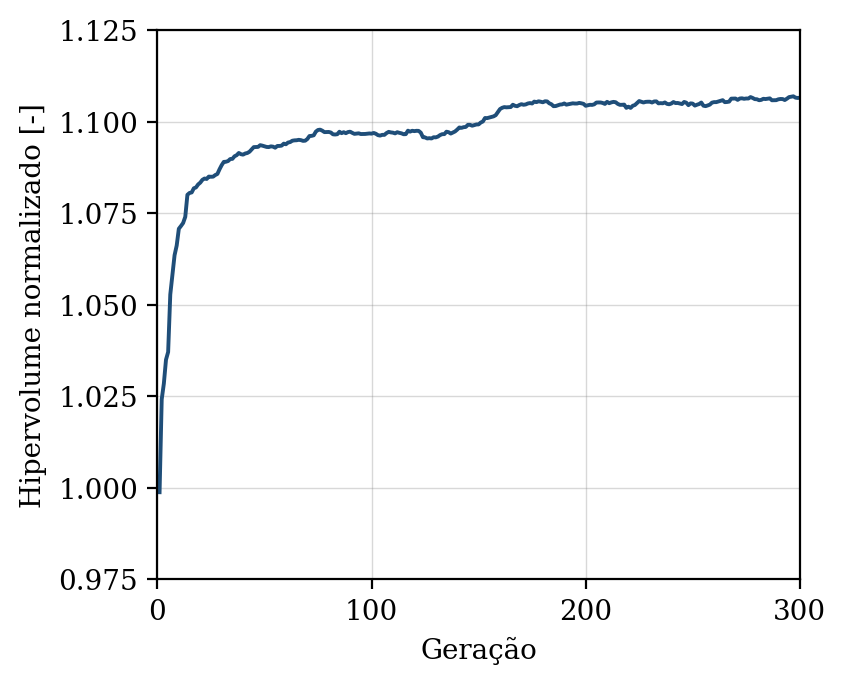

The table this chart was drawn from, first rows:
geracao, hipervolume, n_solucoes, n_avaliacoes
1, 0.9988, 11, 50
2, 1.024, 18, 100
3, 1.028, 21, 150
4, 1.035, 28, 200
5, 1.037, 32, 250
6, 1.053, 42, 300
7, 1.058, 46, 350
8, 1.063, 50, 400
9, 1.066, 50, 450
10, 1.071, 50, 500
11, 1.071, 50, 550
12, 1.072, 50, 600
13, 1.074, 50, 650
14, 1.08, 50, 700
15, 1.081, 50, 750
16, 1.081, 50, 800
17, 1.082, 50, 850
18, 1.082, 50, 900
19, 1.083, 50, 950
20, 1.083, 50, 1000
21, 1.084, 50, 1050
22, 1.084, 50, 1100
23, 1.084, 50, 1150
24, 1.085, 50, 1200
25, 1.085, 50, 1250
26, 1.085, 50, 1300
27, 1.085, 50, 1350
28, 1.086, 50, 1400
29, 1.087, 50, 1450
30, 1.088, 50, 1500
31, 1.089, 50, 1550
32, 1.089, 50, 1600
33, 1.089, 50, 1650
34, 1.09, 50, 1700
35, 1.09, 50, 1750
36, 1.091, 50, 1800
37, 1.091, 50, 1850
38, 1.091, 50, 1900
39, 1.091, 50, 1950
40, 1.091, 50, 2000
41, 1.091, 50, 2050
42, 1.091, 50, 2100
43, 1.092, 50, 2150
44, 1.092, 50, 2200
45, 1.093, 50, 2250
46, 1.093, 50, 2300
47, 1.093, 50, 2350
48, 1.094, 50, 2400
49, 1.093, 50, 2450
50, 1.093, 50, 2500
51, 1.093, 50, 2550
52, 1.093, 50, 2600
53, 1.093, 50, 2650
54, 1.093, 50, 2700
55, 1.093, 50, 2750
56, 1.093, 50, 2800
57, 1.093, 50, 2850
58, 1.093, 50, 2900
59, 1.094, 50, 2950
60, 1.094, 50, 3000
... 240 more rows
